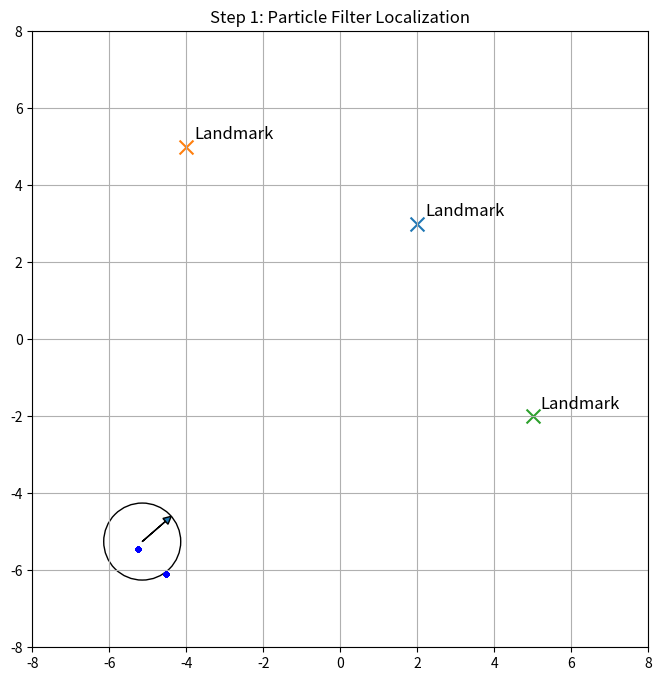
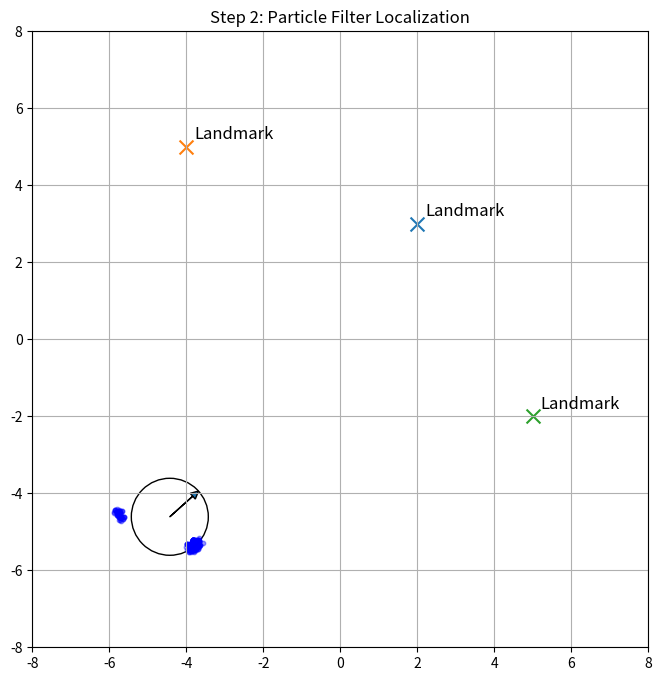
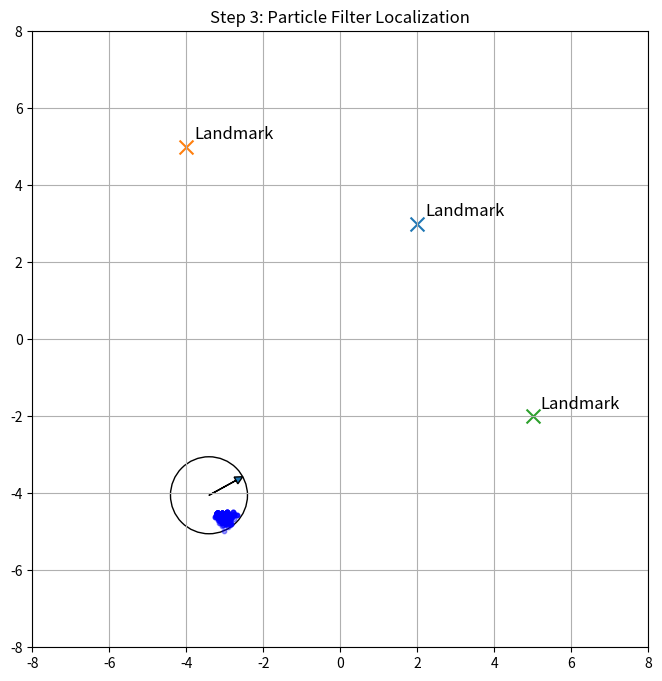
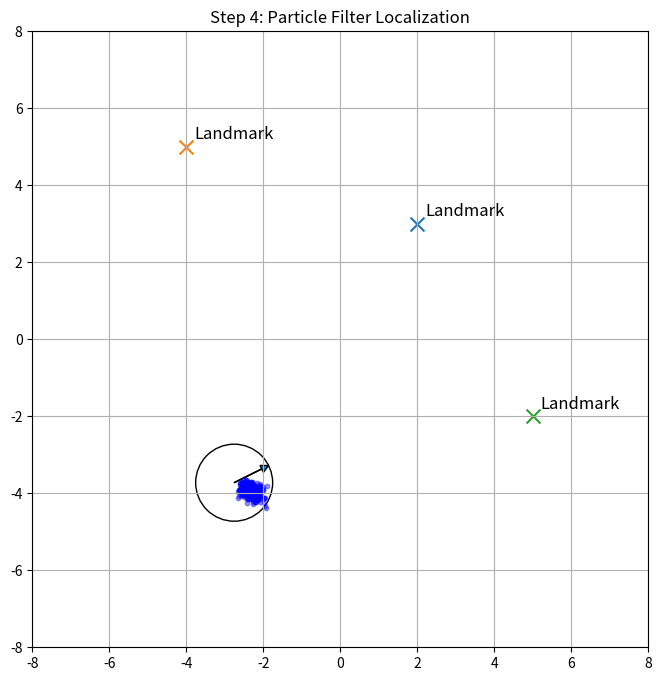
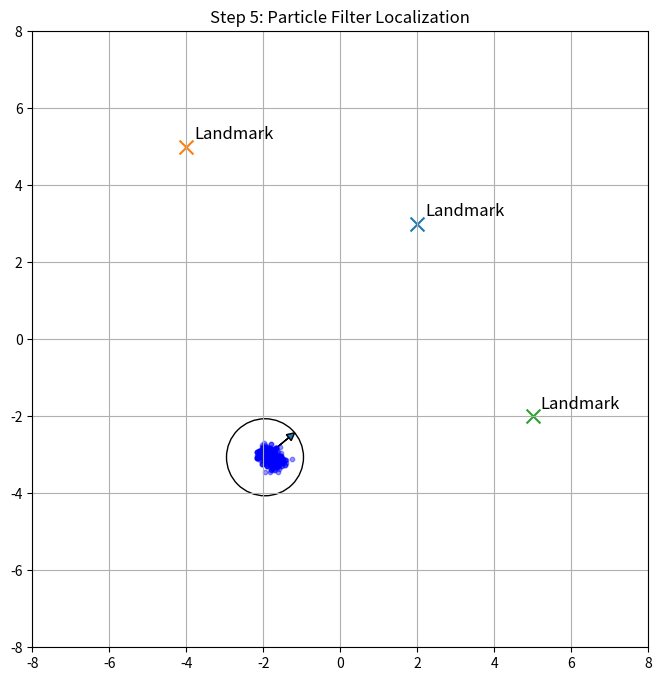

Source code (Python) for these figures, in order:
import numpy as np
import matplotlib.pyplot as plt
from matplotlib.patches import Circle


class World:
    def __init__(self, height, width, landmarks):
        self.height = height
        self.width = width

        if landmarks is None:
            self.landmarks = []
        else:
            self.landmarks = landmarks

    def draw(self):
        fig, ax = plt.subplots(figsize=(8, 8))
        ax.set_aspect("equal")
        ax.grid(True)
        ax.set_ylim(-self.height, self.height)
        ax.set_xlim(-self.width, self.width)
        ax.set_title("Simulation Space")

        for landmark_x, landmark_y in self.landmarks:
            ax.scatter(landmark_x, landmark_y, s=100, marker="x")
            ax.text(landmark_x + 0.2, landmark_y + 0.2, "Landmark", fontsize=12)

        return fig, ax


class Robot:
    def __init__(self, x_position, y_position, theta, radius):
        self.x_position = x_position
        self.y_position = y_position
        self.theta = theta
        self.radius = radius

    def makeBody(self, ax):
        circle = Circle((self.x_position, self.y_position), self.radius, fill=False)
        ax.add_patch(circle)

        dx = self.radius * np.cos(self.theta)
        dy = self.radius * np.sin(self.theta)

        ax.arrow(
            self.x_position,
            self.y_position,
            dx,
            dy,
            head_width=0.2,
            head_length=0.2,
            length_includes_head=True,
        )

    def move(self, forward, motion_noise, turn, turn_noise):
        turn = turn + np.random.normal(0, turn_noise)
        self.theta += turn
        self.theta = self.theta % (2 * np.pi)

        forward = forward + np.random.normal(0, motion_noise)
        self.x_position = self.x_position + forward * np.cos(self.theta)
        self.y_position = self.y_position + forward * np.sin(self.theta)

    def sense(self, world, sensor_noise=0.3):
        observation = []

        landmarks = world.landmarks

        for landmark_x, landmark_y in landmarks:
            dx = landmark_x - self.x_position
            dy = landmark_y - self.y_position

            distance = np.sqrt(dx**2 + dy**2)
            distance = distance + np.random.normal(0, sensor_noise)

            observation.append(distance)

        return observation


class Particle:
    def __init__(self, x_position, y_position, theta, weight=1.0):
        self.x_position = x_position
        self.y_position = y_position
        self.theta = theta
        self.weight = weight

    def move(self, forward, motion_noise, turn, turn_noise):
        noisy_turn = turn + np.random.normal(0, turn_noise)
        self.theta = self.theta + noisy_turn
        self.theta = self.theta % (2 * np.pi)

        noisy_forward = forward + np.random.normal(0, motion_noise)
        self.x_position += noisy_forward * np.cos(self.theta)
        self.y_position += noisy_forward * np.sin(self.theta)

    def predictSense(self, world):
        predicted_observations = []

        landmarks = world.landmarks

        for landmark_x, landmark_y in landmarks:
            dx = landmark_x - self.x_position
            dy = landmark_y - self.y_position

            distance = np.sqrt(dx**2 + dy**2)
            predicted_observations.append(distance)

        return predicted_observations

    def draw(self, ax):
        ax.scatter(self.x_position, self.y_position, s=10, alpha=0.4, color="blue")


def gaussianLikelihood(error, sigma):
    return np.exp(-(error**2) / (2 * sigma**2))


def createParticles(number_of_particles, world):
    particles = []

    for _ in range(number_of_particles):
        x = np.random.uniform(-world.width, world.width)
        y = np.random.uniform(-world.height, world.height)
        theta = np.random.uniform(0, 2 * np.pi)
        weight = 1.0 / number_of_particles

        particle = Particle(x, y, theta, weight)
        particles.append(particle)

    return particles


def updateParticleWeights(particles, observations, world, sensor_noise):
    for particle in particles :
        predicted_observations = particle.predictSense(world)

        weight = 1.0

        for predicted_observation, observation in zip(predicted_observations, observations):
            error = observation - predicted_observation
            likelihood = gaussianLikelihood(error, sensor_noise)
            weight*=likelihood
        
        particle.weight = weight

def normalizeParticleWeights(particles) :
    total_weight = sum(particle.weight for particle in particles)
    if total_weight == 0:
        uniform_weight = 1.0 / len(particles)

        for particle in particles:
            particle.weight=uniform_weight

        return
    
    for particle in particles:
        particle.weight /= total_weight

def resampleParticles(particles):
    weights = [particle.weight for particle in particles]

    selected_indices = np.random.choice(
        range(len(particles)),
        size=len(particles),
        replace=True,
        p=weights,
    )

    new_particles = []

    for index in selected_indices:
        selected_particle = particles[index]

        new_particle = Particle(
            selected_particle.x_position,
            selected_particle.y_position,
            selected_particle.theta,
            weight=1.0 / len(particles),
        )

        new_particles.append(new_particle)

    return new_particles

def main():
    landmarks = [
        (2, 3),
        (-4, 5),
        (5, -2),
    ]

    world = World(8, 8, landmarks)

    robot = Robot(-6, -6, np.pi / 6, 1)
    particles = createParticles(500, world)

    commands = [
        (1.0, 0.1),
        (1.0, 0.1),
        (1.0, -0.2),
        (1.0, 0.0),
        (1.0, 0.2),
    ]

    for step, (forward, turn) in enumerate(commands, start=1):
        robot.move(
            forward=forward,
            motion_noise=0.1,
            turn=turn,
            turn_noise=0.05,
        )

        for particle in particles:
            particle.move(
                forward=forward,
                motion_noise=0.1,
                turn=turn,
                turn_noise=0.05,
            )

        observations = robot.sense(world, sensor_noise=0.3)

        updateParticleWeights(
            particles,
            observations,
            world,
            sensor_noise=0.3,
        )

        normalizeParticleWeights(particles)

        particles = resampleParticles(particles)

        fig, ax = world.draw()
        robot.makeBody(ax)

        for particle in particles:
            particle.draw(ax)

        ax.set_title(f"Step {step}: Particle Filter Localization")
        plt.show()


if __name__ == "__main__":
    main()
